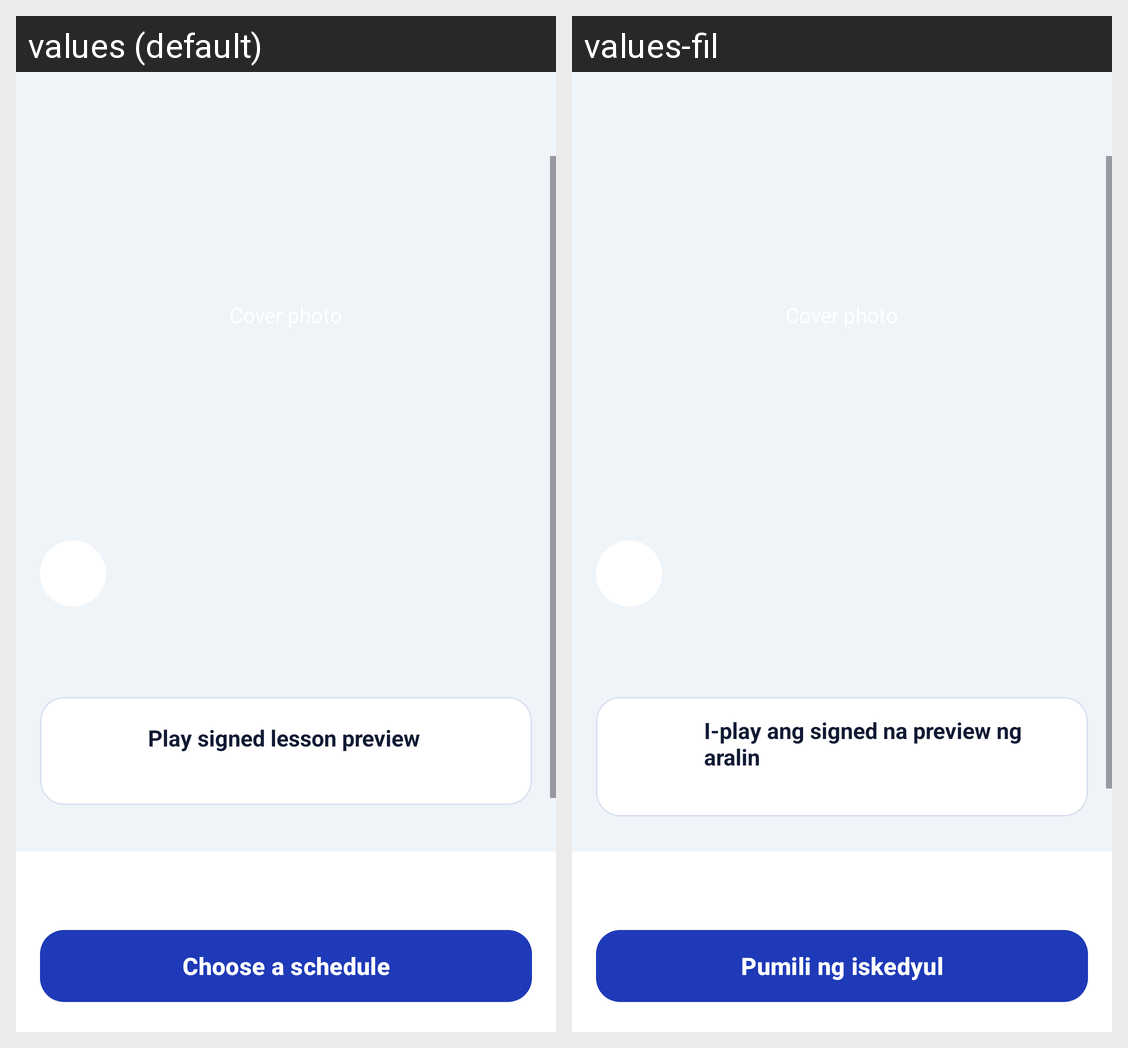

Locale-by-locale string values for the Android screen shown in this grid:
Android screen res/layout/fragment_lesson_detail.xml rendered under 2 locales, left to right: values (default), values-fil. Device: Nexus 5 (rendered at 1080×1920; each locale shown at half size, 540×960, under a caption strip naming it); theme Theme.Senyas.
Strings drawn on this screen, with the default value and each locale's value (text and hints the layout hard-codes, and strings that could not be matched under every locale, appear in the picture but are not listed):

play_signed_lesson_preview
  values: Play signed lesson preview
  values-fil: I-play ang signed na preview ng aralin

title_choose_schedule
  values: Choose a schedule
  values-fil: Pumili ng iskedyul
